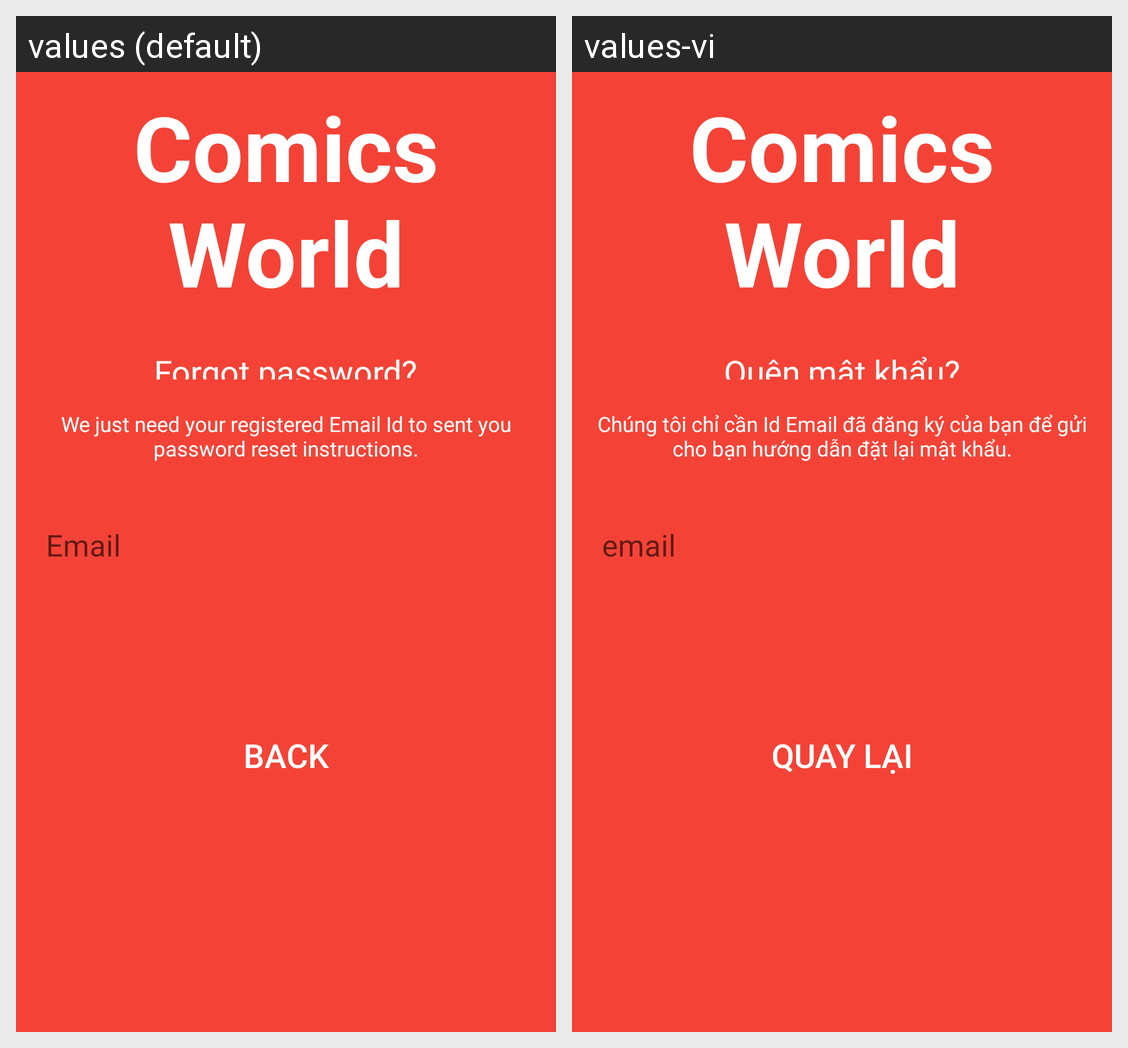

Locale-by-locale string values for the Android screen shown in this grid:
Android screen res/layout/activity_reset_password.xml rendered under 2 locales, left to right: values (default), values-vi. Device: Nexus 5 (rendered at 1080×1920; each locale shown at half size, 540×960, under a caption strip naming it); theme AppTheme.
Strings drawn on this screen, with the default value and each locale's value (text and hints the layout hard-codes, and strings that could not be matched under every locale, appear in the picture but are not listed):

logo
  values: Comics World
  values-vi: Comics World

Forgot
  values: Forgot password?
  values-vi: Quên mật khẩu?

Note
  values: We just need your registered Email Id to sent you password reset instructions.
  values-vi: Chúng tôi chỉ cần Id Email đã đăng ký của bạn để gửi cho bạn hướng dẫn đặt lại mật khẩu.

hint_email_phone
  values: Email
  values-vi: email

back
  values: Back
  values-vi: Quay lại
